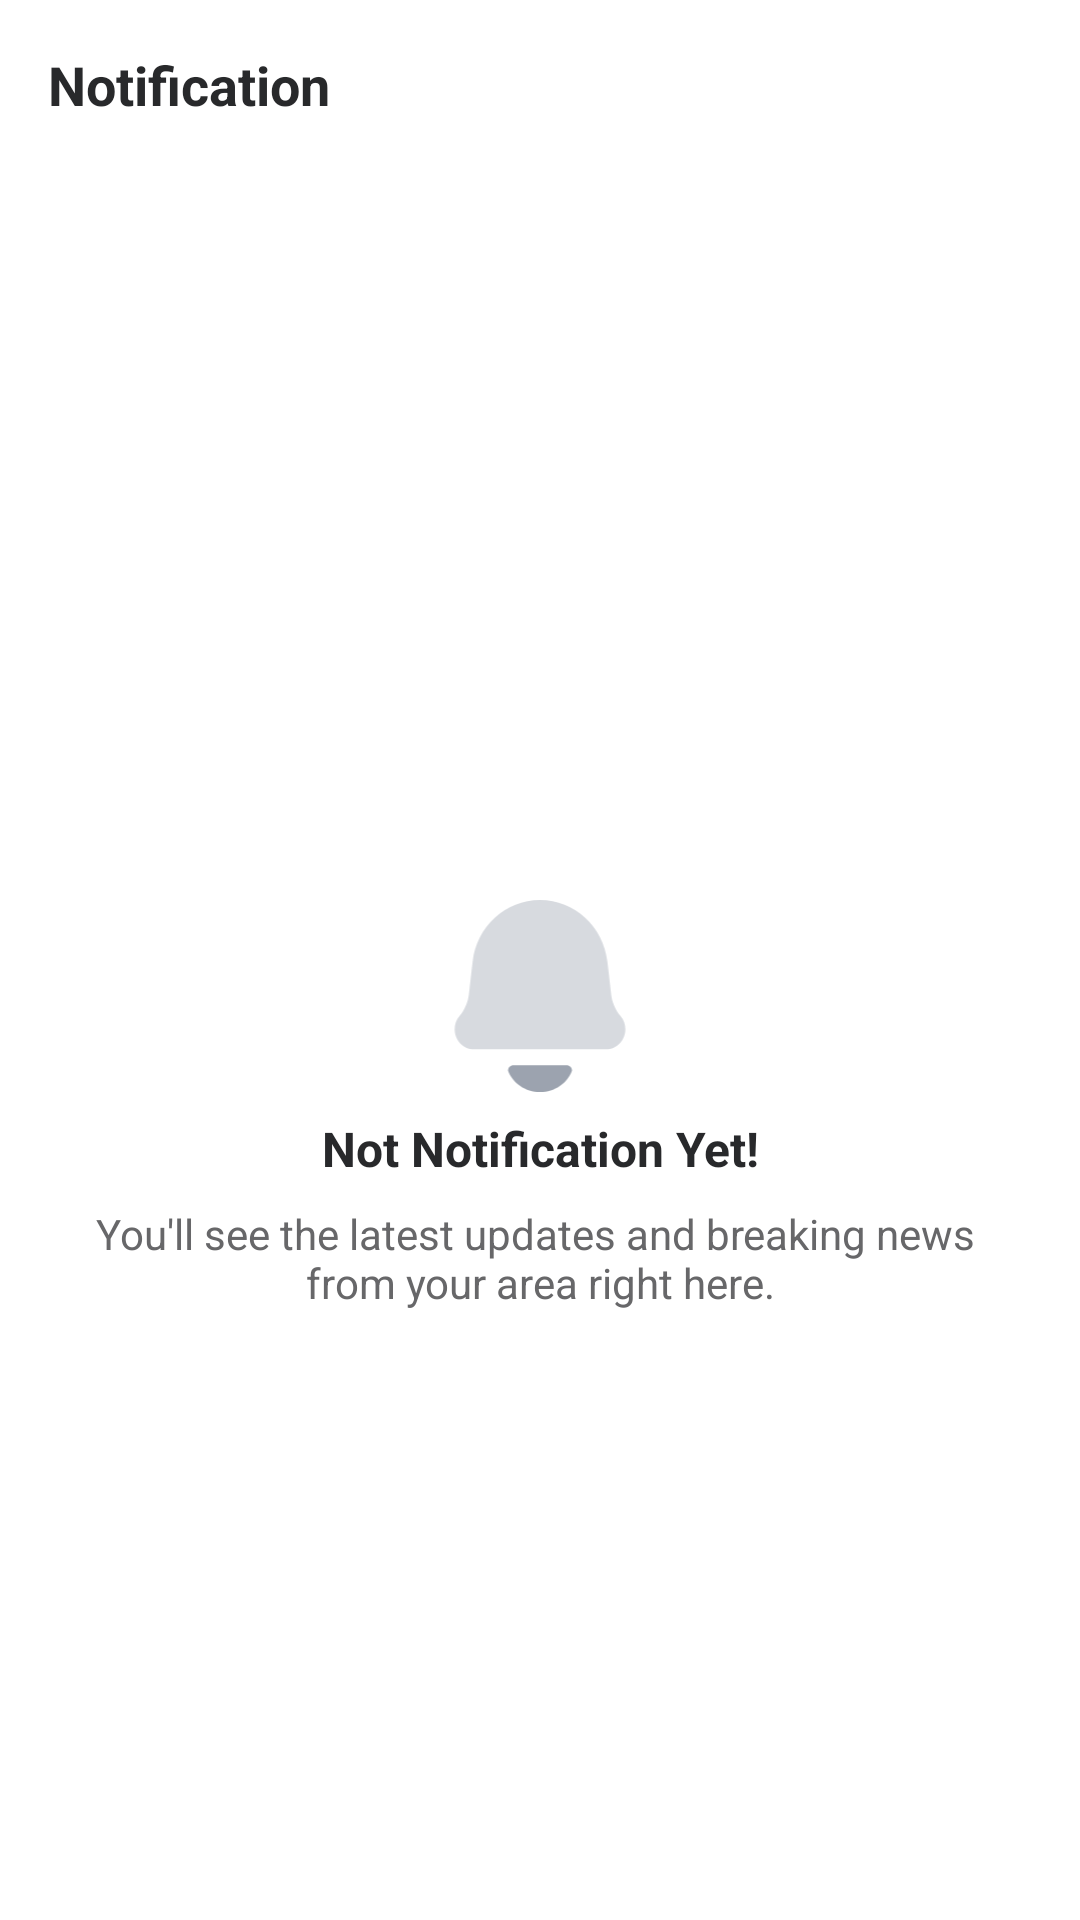

Write the Android layout XML for this screen, with the resource values it uses.
<!-- AndroidManifest.xml: application theme Theme.MyNews -->
<!-- res/layout/fragment_notification.xml -->
<?xml version="1.0" encoding="utf-8"?>
<FrameLayout xmlns:android="http://schemas.android.com/apk/res/android"
    xmlns:app="http://schemas.android.com/apk/res-auto"
    xmlns:tools="http://schemas.android.com/tools"
    android:layout_width="match_parent"
    android:layout_height="match_parent"
    tools:context=".fragment.NotificationFragment">

    <androidx.constraintlayout.widget.ConstraintLayout
        android:layout_width="match_parent"
        android:layout_height="match_parent">

        <TextView
            android:id="@+id/textView3"
            android:layout_width="wrap_content"
            android:layout_height="wrap_content"
            android:layout_marginStart="16dp"
            android:layout_marginTop="16dp"
            android:text="@string/notification"
            android:textColor="@color/profile_color_text"
            android:textSize="18sp"
            android:textStyle="bold"
            app:layout_constraintStart_toStartOf="parent"
            app:layout_constraintTop_toTopOf="parent" />

        <ImageView
            android:id="@+id/imageView"
            android:layout_width="64dp"
            android:layout_height="64dp"
            android:layout_marginTop="300dp"
            android:contentDescription="@string/image_des"
            android:src="@drawable/notification_disable"
            app:layout_constraintEnd_toEndOf="parent"
            app:layout_constraintStart_toStartOf="parent"
            app:layout_constraintTop_toTopOf="parent" />

        <TextView
            android:id="@+id/textView4"
            android:layout_width="0dp"
            android:layout_height="wrap_content"
            android:layout_marginTop="8dp"
            android:text="@string/not_notification"
            android:textAlignment="center"
            android:textColor="@color/profile_color_text"
            android:textSize="16sp"
            android:textStyle="bold"
            app:layout_constraintEnd_toEndOf="parent"
            app:layout_constraintStart_toStartOf="parent"
            app:layout_constraintTop_toBottomOf="@+id/imageView" />

        <TextView
            android:id="@+id/textView5"
            android:layout_width="0dp"
            android:layout_height="wrap_content"
            android:layout_marginTop="8dp"
            android:text="@string/notification_detail"
            android:textAlignment="center"
            android:textColor="@color/text_color"
            android:textSize="14sp"
            app:layout_constraintEnd_toEndOf="parent"
            app:layout_constraintStart_toStartOf="parent"
            app:layout_constraintTop_toBottomOf="@+id/textView4" />
    </androidx.constraintlayout.widget.ConstraintLayout>


</FrameLayout>
<!-- resources referenced by this layout -->
<resources>
  <color name="profile_color_text">#28292b</color>
  <color name="text_color">#676769</color>
  <!-- drawable notification_disable (drawable) -->
  <vector xmlns:android="http://schemas.android.com/apk/res/android"
      android:width="17dp"
      android:height="18dp"
      android:viewportWidth="17"
      android:viewportHeight="18">
    <path
        android:pathData="M2.18,5.794C2.554,2.491 5.271,0 8.5,0C11.729,0 14.446,2.491 14.82,5.794L15.165,8.839C15.251,9.595 15.557,10.307 16.045,10.88C17.078,12.096 16.239,14 14.67,14H2.33C0.761,14 -0.078,12.096 0.955,10.88C1.442,10.307 1.749,9.595 1.835,8.839L2.18,5.794Z"
        android:strokeAlpha="0.4"
        android:fillColor="#9CA3AF"
        android:fillAlpha="0.4"/>
    <path
        android:pathData="M8.5,18C9.885,18 11.063,17.165 11.5,16C11.5,15.724 11.276,15.5 11,15.5H6C5.724,15.5 5.5,15.724 5.5,16C5.937,17.165 7.115,18 8.5,18Z"
        android:fillColor="#9CA3AF"/>
  </vector>
  <string name="image_des">image</string>
  <string name="not_notification">Not Notification Yet!</string>
  <string name="notification">Notification</string>
  <string name="notification_detail">You\'ll see the latest updates and breaking news \nfrom your area right here.</string>
</resources>
